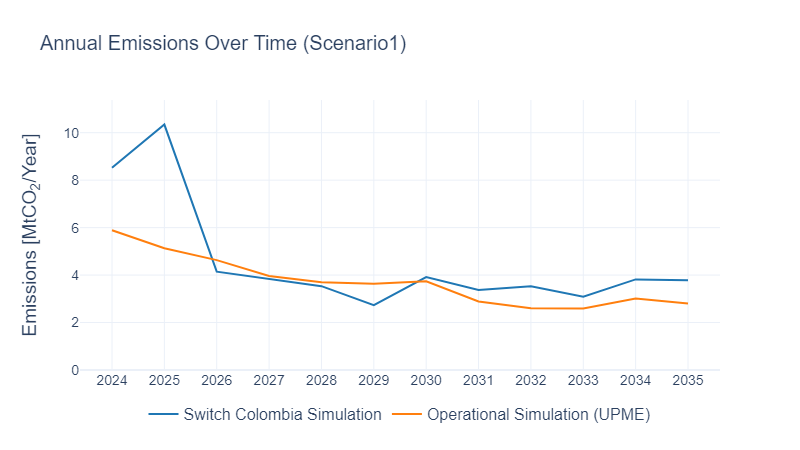

Values plotted in this chart, from the file beside it:
PERIOD, AnnualEmissions_MtCO2_per_yr, Scenario
2024, 8.525, Switch Colombia Simulation
2025, 10.34, Switch Colombia Simulation
2026, 4.142, Switch Colombia Simulation
2027, 3.85, Switch Colombia Simulation
2028, 3.533, Switch Colombia Simulation
2029, 2.731, Switch Colombia Simulation
2030, 3.918, Switch Colombia Simulation
2031, 3.369, Switch Colombia Simulation
2032, 3.528, Switch Colombia Simulation
2033, 3.09, Switch Colombia Simulation
2034, 3.817, Switch Colombia Simulation
2035, 3.781, Switch Colombia Simulation
2024, 5.89, Operational Simulation (UPME)
2025, 5.13, Operational Simulation (UPME)
2026, 4.63, Operational Simulation (UPME)
2027, 3.96, Operational Simulation (UPME)
2028, 3.7, Operational Simulation (UPME)
2029, 3.63, Operational Simulation (UPME)
2030, 3.74, Operational Simulation (UPME)
2031, 2.89, Operational Simulation (UPME)
2032, 2.6, Operational Simulation (UPME)
2033, 2.59, Operational Simulation (UPME)
2034, 3.01, Operational Simulation (UPME)
2035, 2.8, Operational Simulation (UPME)
